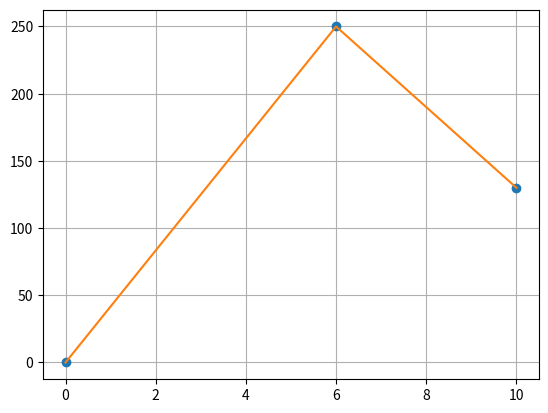

Generate this figure with matplotlib:
import matplotlib.pyplot as plt
import numpy as np

""" simple line with dot """
xpoints = np.array([0, 6, 10])
ypoints = np.array([0, 250, 130])
plt.plot(xpoints, ypoints, 'o') # add dots
plt.plot(xpoints, ypoints) # add lines0
plt.grid()
plt.show()
